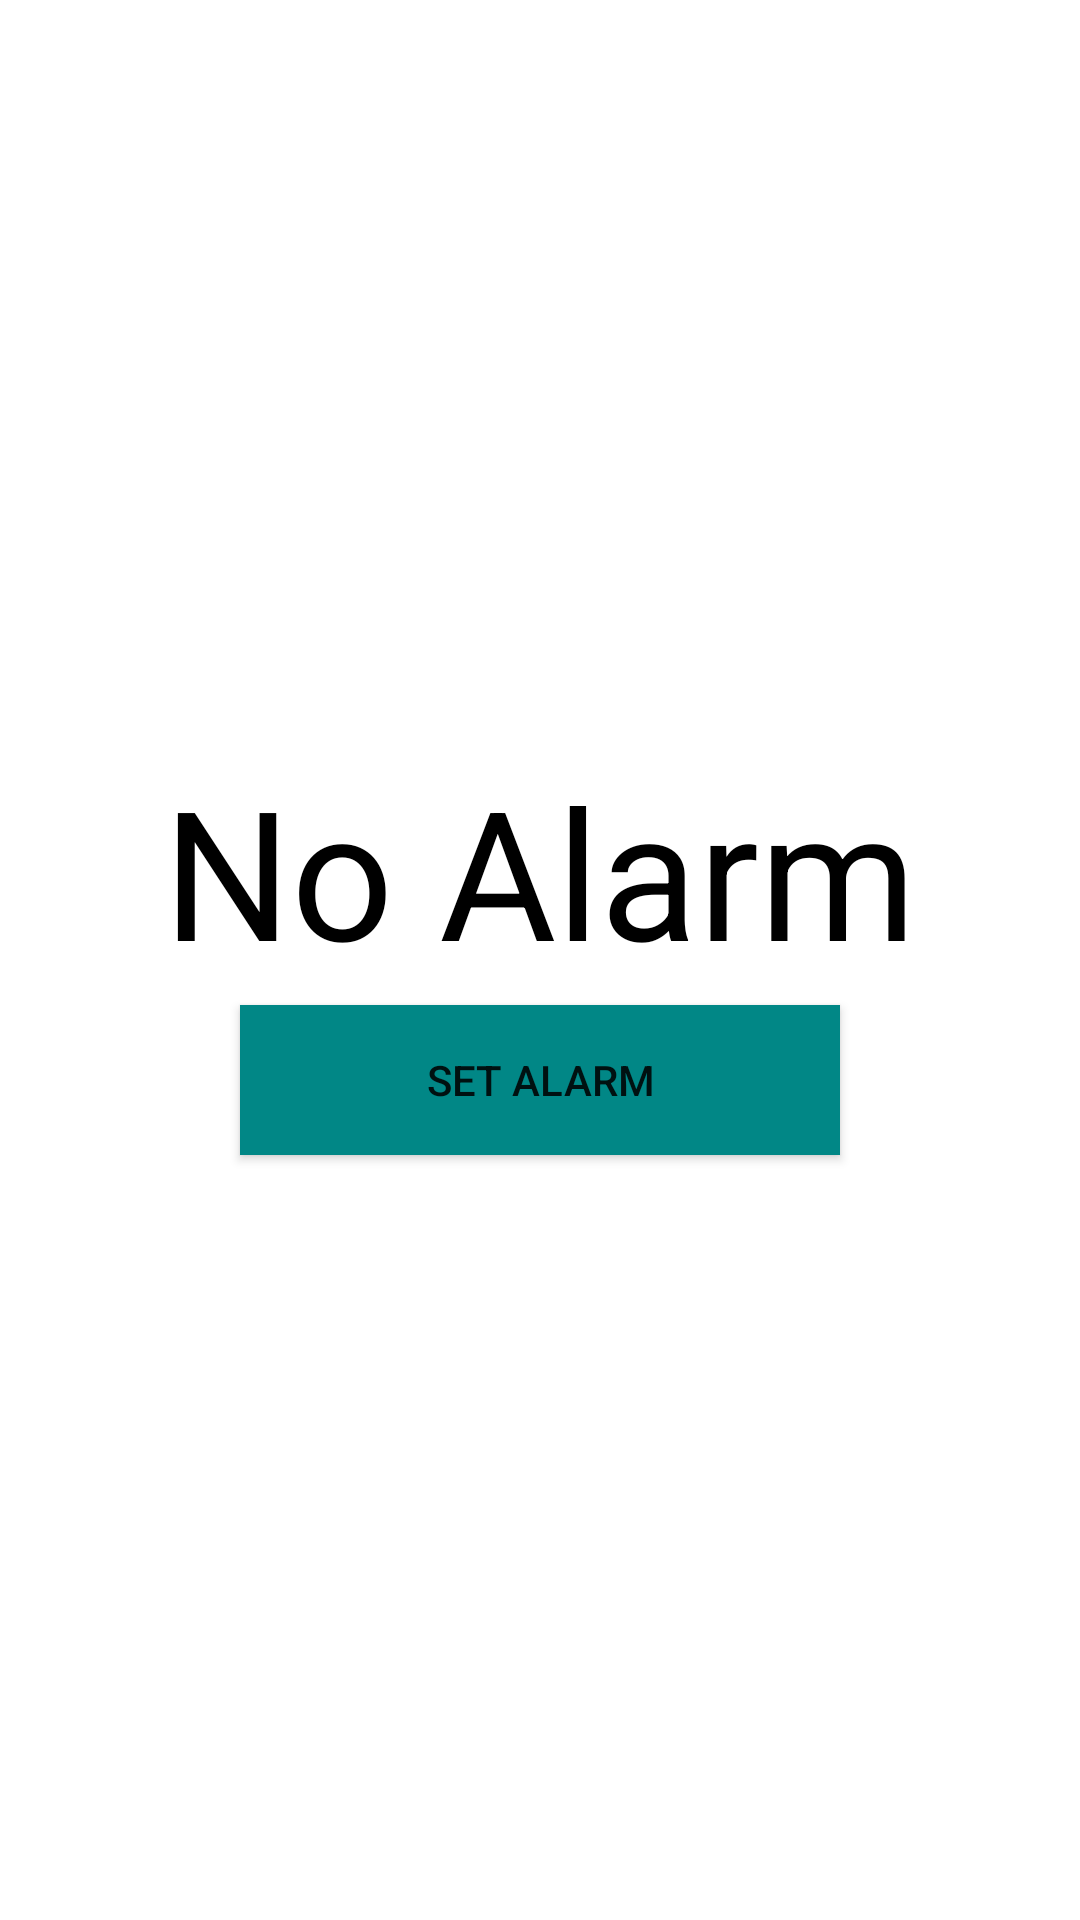

The Android layout XML behind this screen, and the referenced resources:
<!-- AndroidManifest.xml: application theme Theme.GalaxyAlarmClock -->
<!-- res/layout/tab_fragment1.xml -->
<?xml version="1.0" encoding="utf-8"?>
<LinearLayout xmlns:android="http://schemas.android.com/apk/res/android"
    xmlns:tools="http://schemas.android.com/tools"
    android:layout_width="match_parent"
    android:layout_height="match_parent"
    android:orientation="vertical"
    android:id="@+id/tabFragment1"
    android:gravity="center"
    tools:context=".TabFragment1">

    <TextView
        android:layout_width="wrap_content"
        android:layout_height="wrap_content"
        android:id="@+id/textviewSelectedTime"
        android:text="No Alarm"
        android:textSize="60sp"
        android:textColor="@color/black"/>

    <Button
        android:id="@+id/buttonSetAlarm"
        android:layout_width="200dp"
        android:layout_height="50dp"
        android:layout_margin="5dp"
        android:text="Set Alarm"
        android:background="@color/teal_700"/>
    


</LinearLayout>
<!-- resources referenced by this layout -->
<resources>
  <color name="black">#FF000000</color>
  <color name="teal_700">#FF018786</color>
  <style name="Theme.GalaxyAlarmClock" parent="Theme.MaterialComponents.DayNight.DarkActionBar">
          
          <item name="colorPrimary">@color/teal_700</item>
          <item name="colorPrimaryVariant">@color/teal_200</item>
          <item name="colorOnPrimary">@color/white</item>
          
          <item name="colorSecondary">@color/black</item>
          <item name="colorSecondaryVariant">@color/black</item>
          <item name="colorOnSecondary">@color/black</item>
          
          <item name="android:statusBarColor" tools:targetApi="l">?attr/colorPrimaryVariant</item>
          
      </style>
  <color name="teal_200">#FF03DAC5</color>
  <color name="white">#FFFFFFFF</color>
</resources>
